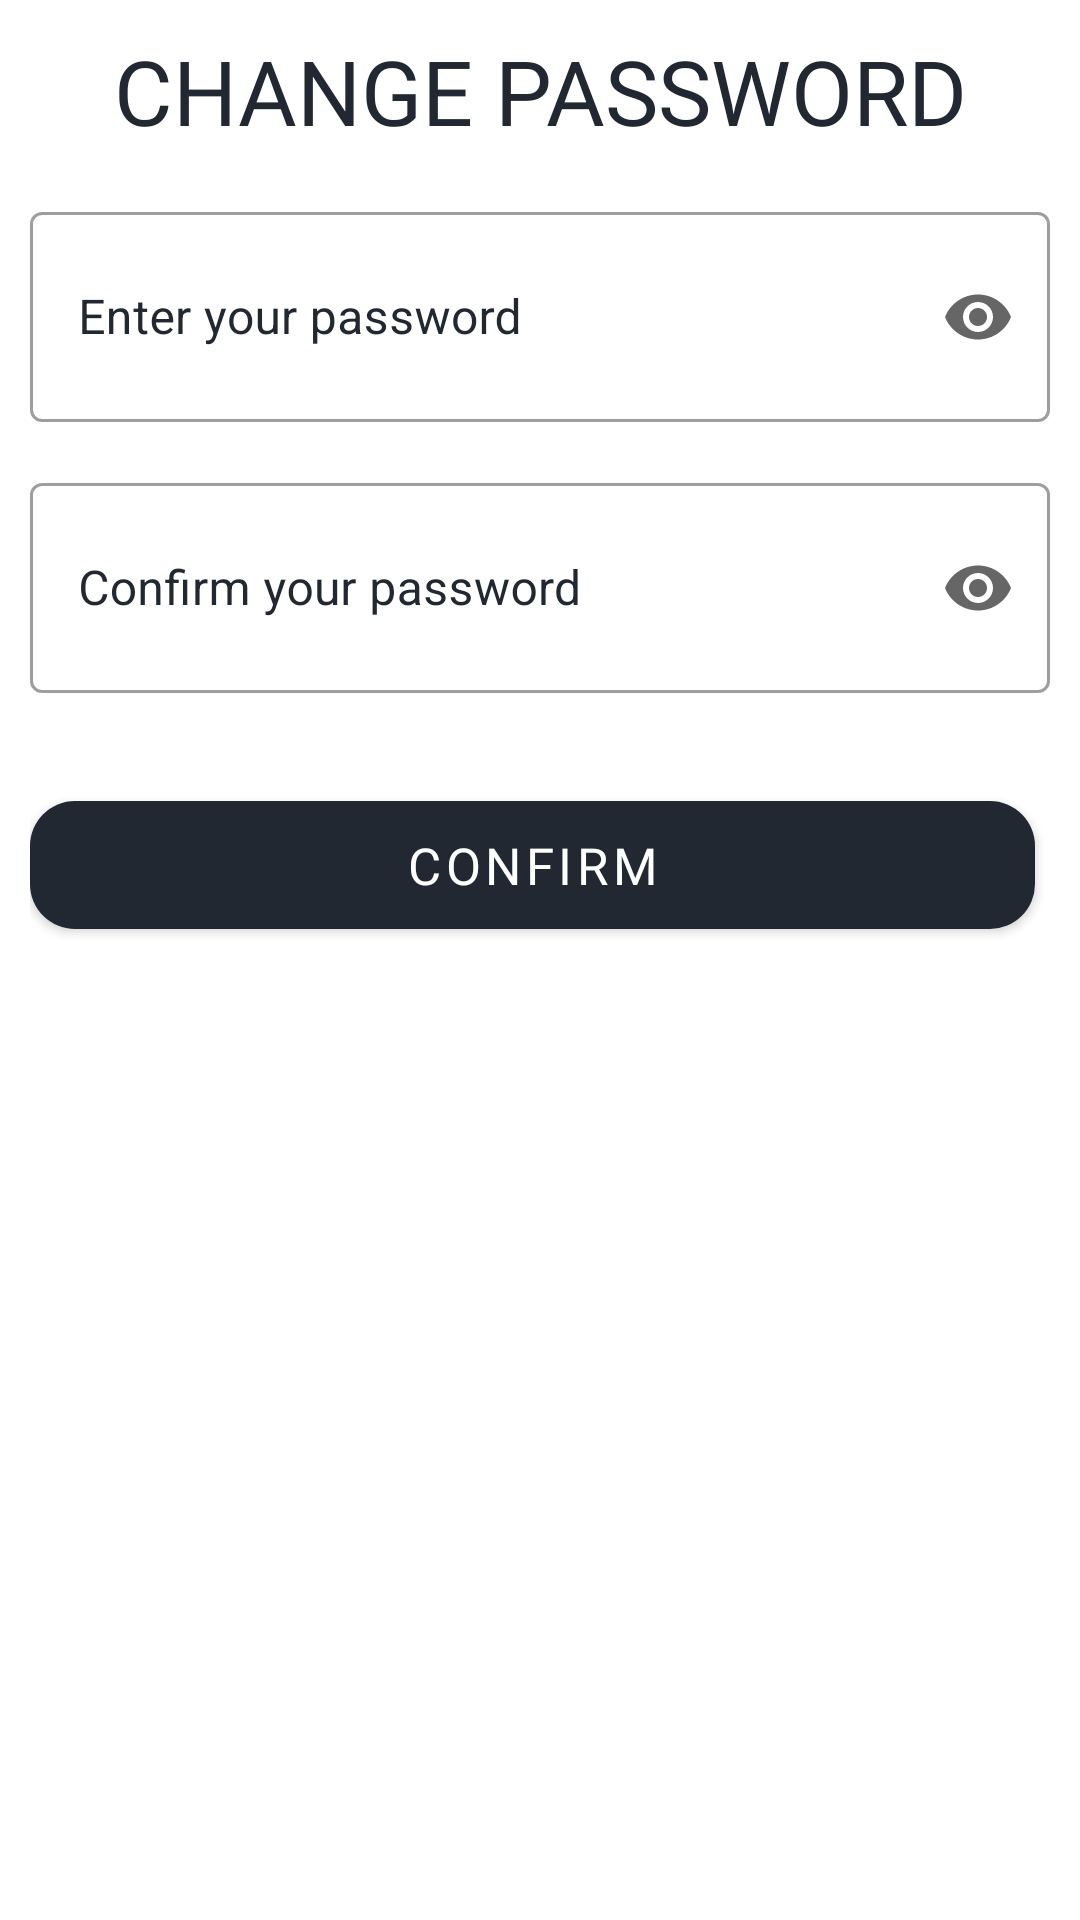

Write the Android layout XML for this screen, with the resource values it uses.
<!-- AndroidManifest.xml: application theme Theme.BTC -->
<!-- res/layout/activity_change_password.xml -->
<?xml version="1.0" encoding="utf-8"?>
<androidx.constraintlayout.widget.ConstraintLayout xmlns:android="http://schemas.android.com/apk/res/android"
    xmlns:app="http://schemas.android.com/apk/res-auto"
    xmlns:tools="http://schemas.android.com/tools"
    android:layout_width="match_parent"
    android:layout_height="match_parent"
    android:padding="10dp"
    tools:context=".ui.ChangePasswordActivity">

    <TextView
        android:id="@+id/textView"
        android:layout_width="match_parent"
        android:layout_height="wrap_content"
        android:fontFamily="@font/roboto_condensed_bold"
        android:text="@string/change_password"
        android:textAlignment="center"
        android:textColor="@color/black_other"
        android:textSize="30sp"
        app:layout_constraintBottom_toBottomOf="parent"
        app:layout_constraintEnd_toEndOf="parent"
        app:layout_constraintStart_toStartOf="parent"
        app:layout_constraintTop_toTopOf="parent"
        app:layout_constraintVertical_bias="0" />

    <com.google.android.material.textfield.TextInputLayout
        android:id="@+id/textInputLayout"
        style="@style/Widget.MaterialComponents.TextInputLayout.OutlinedBox.ExposedDropdownMenu"
        android:layout_width="match_parent"
        android:layout_height="wrap_content"
        android:hint="@string/enter_your_password"
        android:orientation="horizontal"
        android:textColorHint="@color/black_other"
        android:layout_marginTop="15dp"
        app:endIconMode="password_toggle"
        app:errorTextColor="@color/cream_red"
        app:layout_constraintBottom_toBottomOf="parent"
        app:layout_constraintEnd_toEndOf="parent"
        app:layout_constraintStart_toStartOf="parent"
        app:layout_constraintTop_toBottomOf="@id/textView"
        app:layout_constraintVertical_bias="0">

        <androidx.appcompat.widget.AppCompatAutoCompleteTextView
            android:id="@+id/password"
            tools:ignore="KeyboardInaccessibleWidget"
            android:layout_width="match_parent"
            android:layout_height="70dp"
            android:clickable="true"
            android:inputType="textPassword" />
    </com.google.android.material.textfield.TextInputLayout>

    <com.google.android.material.textfield.TextInputLayout
        android:id="@+id/textInputLayout2"
        style="@style/Widget.MaterialComponents.TextInputLayout.OutlinedBox.ExposedDropdownMenu"
        android:layout_width="match_parent"
        android:layout_height="wrap_content"
        android:layout_marginTop="15dp"
        android:hint="@string/confirm_your_password"
        android:orientation="horizontal"
        android:textColorHint="@color/black_other"
        app:endIconMode="password_toggle"
        app:errorTextColor="@color/cream_red"
        app:layout_constraintEnd_toEndOf="parent"
        app:layout_constraintStart_toStartOf="parent"
        app:layout_constraintTop_toBottomOf="@+id/textInputLayout">

        <androidx.appcompat.widget.AppCompatAutoCompleteTextView
            android:id="@+id/confirm_password"
            android:layout_width="match_parent"
            android:layout_height="70dp"
            android:clickable="true"
            android:inputType="textPassword"
            tools:ignore="KeyboardInaccessibleWidget" />
    </com.google.android.material.textfield.TextInputLayout>

    <com.google.android.material.button.MaterialButton
        android:id="@+id/buttonProceed"
        android:layout_width="match_parent"
        android:layout_height="wrap_content"
        android:layout_marginTop="30dp"
        android:fontFamily="@font/roboto"
        android:padding="10dp"
        android:text="@string/confirm"
        android:textSize="17sp"
        app:cornerRadius="15dp"
        android:layout_marginEnd="5dp"
        app:layout_constraintBottom_toBottomOf="parent"
        app:layout_constraintEnd_toEndOf="parent"
        app:layout_constraintStart_toStartOf="parent"
        app:layout_constraintTop_toBottomOf="@+id/textInputLayout2"
        app:layout_constraintVertical_bias="0"/>
</androidx.constraintlayout.widget.ConstraintLayout>
<!-- resources referenced by this layout -->
<resources>
  <color name="black_other">#222831</color>
  <color name="cream_red">#B20600</color>
  <string name="change_password">CHANGE PASSWORD</string>
  <string name="confirm">CONFIRM</string>
  <string name="confirm_your_password">Confirm your password</string>
  <string name="enter_your_password">Enter your password</string>
  <style name="Theme.BTC" parent="Theme.MaterialComponents.Light.NoActionBar">
          
          <item name="colorPrimary">@color/black_other</item>
          <item name="colorPrimaryVariant">@color/grey</item>
          <item name="colorOnPrimary">@color/white</item>
          
          <item name="colorSecondary">@color/teal</item>
          <item name="colorSecondaryVariant">@color/blue_other</item>
          <item name="colorOnSecondary">@color/yellow_other</item>
          
          <item name="android:statusBarColor">?attr/colorPrimary</item>
          
      </style>
  <color name="grey">#393E46</color>
  <color name="white">#FFFFFFFF</color>
  <color name="teal">#00ADB5</color>
  <color name="blue_other">#069A8E</color>
  <color name="yellow_other">#F7FF93</color>
</resources>
